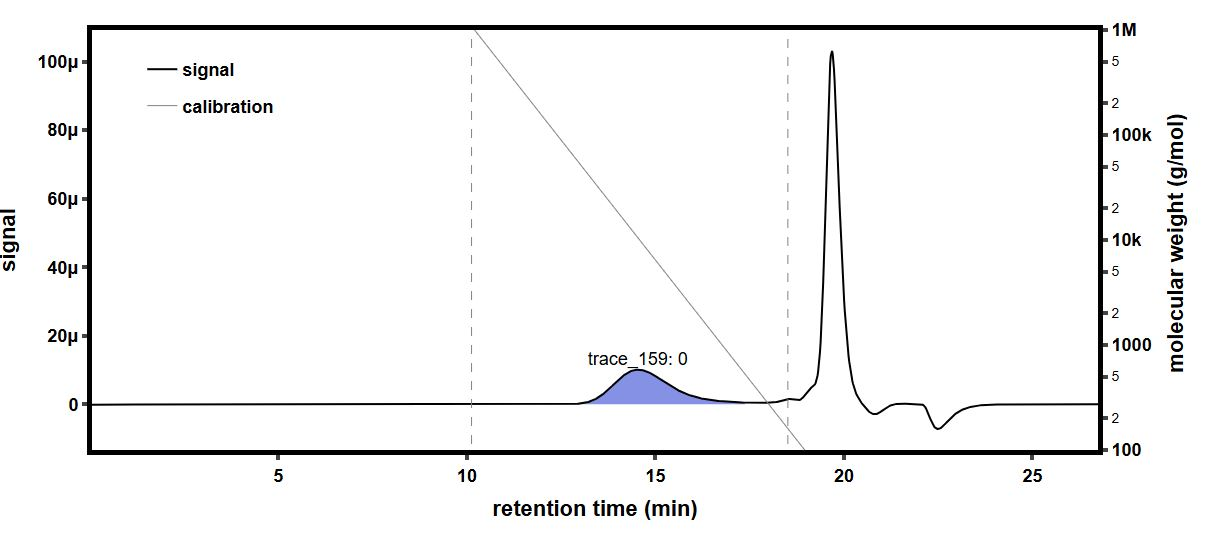

The table this chart was drawn from, first rows:
time (min), raw light scattering data: detector volt…, raw light scattering data: detector volt…, raw light scattering data: detector volt…, raw light scattering data: detector volt…, raw light scattering data: detector volt…, raw light scattering data: detector volt…, raw light scattering data: detector volt…, raw light scattering data: detector volt…, raw UV absorbance data: detector voltage…, differential refractive index data: diff…, Forward Laser Monitor: Forward Laser Mon…, Auto-inject Signal: Auto-inject Signal, Auto-inject Signal: Auto-inject Signal, absolute refractive index data: absolute…
-0.1788, 0.02576, 0.01476, 0.03951, 0.02822, 0.03276, 0.02699, 0.04098, 0.01611, , -0.0002698, 1.008, , 1.439
-0.162, 0.02576, 0.01476, 0.03951, 0.02823, 0.03276, 0.02699, 0.04098, 0.01611, , -0.0002698, 1.008, , 1.439
-0.1452, 0.02577, 0.01476, 0.0395, 0.02822, 0.03275, 0.02698, 0.04097, 0.01611, , -0.0002698, 1.008, , 1.439
-0.1283, 0.02576, 0.01475, 0.0395, 0.02822, 0.03276, 0.02698, 0.04097, 0.01611, , -0.0002698, 1.008, , 1.439
-0.1115, 0.02577, 0.01476, 0.0395, 0.02822, 0.03276, 0.02699, 0.04098, 0.01611, , -0.0002698, 1.008, , 1.439
-0.09466, 0.02576, 0.01476, 0.03951, 0.02822, 0.03276, 0.02699, 0.04098, 0.01611, , -0.0002698, 1.008, , 1.439
-0.07782, 0.02576, 0.01476, 0.0395, 0.02822, 0.03276, 0.02698, 0.04097, 0.01611, , -0.0002698, 1.008, , 1.439
-0.06099, 0.02576, 0.01476, 0.03951, 0.02822, 0.03276, 0.02698, 0.04098, 0.01611, , -0.0002698, 1.008, , 1.439
-0.04415, 0.02576, 0.01476, 0.03951, 0.02822, 0.03276, 0.02698, 0.04098, 0.01611, , -0.0002698, 1.008, , 1.439
-0.02732, 0.02576, 0.01476, 0.0395, 0.02822, 0.03276, 0.02698, 0.04098, 0.01611, , -0.0002698, 1.008, , 1.439
-0.01048, 0.02576, 0.01476, 0.0395, 0.02822, 0.03276, 0.02698, 0.04097, 0.01611, , -0.0002698, 1.008, , 1.439
0.006352, 0.02576, 0.01476, 0.03951, 0.02822, 0.03276, 0.02699, 0.04098, 0.01611, , -0.0002698, 1.008, , 1.439
0.02319, 0.02576, 0.01476, 0.03951, 0.02822, 0.03276, 0.02699, 0.04098, 0.01611, , -0.0002698, 1.008, , 1.439
0.04002, 0.02576, 0.01476, 0.03951, 0.02822, 0.03276, 0.02698, 0.04098, 0.01611, , -0.0002698, 1.008, , 1.439
0.05686, 0.02576, 0.01476, 0.03951, 0.02823, 0.03276, 0.02699, 0.04098, 0.01611, , -0.0002698, 1.008, , 1.439
0.07369, 0.02576, 0.01476, 0.0395, 0.02822, 0.03276, 0.02699, 0.04098, 0.01611, 0.05476, -0.0002698, 1.008, , 1.439
0.09052, 0.02576, 0.01476, 0.0395, 0.02822, 0.03276, 0.02698, 0.04098, 0.01611, 0.05477, -0.0002698, 1.008, , 1.439
0.1074, 0.02576, 0.01476, 0.0395, 0.02822, 0.03276, 0.02698, 0.04098, 0.01611, 0.05477, -0.0002698, 1.008, , 1.439
0.1242, 0.02576, 0.01476, 0.0395, 0.02823, 0.03276, 0.02698, 0.04097, 0.01611, 0.05477, -0.0002698, 1.008, , 1.439
0.141, 0.02576, 0.01476, 0.03951, 0.02823, 0.03276, 0.02698, 0.04097, 0.01611, 0.05477, -0.0002698, 1.008, , 1.439
0.1579, 0.02576, 0.01476, 0.03951, 0.02822, 0.03276, 0.02699, 0.04098, 0.01611, 0.05477, -0.0002698, 1.008, , 1.439
0.1747, 0.02576, 0.01476, 0.0395, 0.02822, 0.03276, 0.02699, 0.04097, 0.01611, 0.05477, -0.0002698, 1.008, , 1.439
0.1915, 0.02576, 0.01475, 0.0395, 0.02823, 0.03276, 0.02698, 0.04097, 0.01611, 0.05477, -0.0002698, 1.008, , 1.439
0.2084, 0.02576, 0.01475, 0.0395, 0.02822, 0.03276, 0.02698, 0.04098, 0.01611, 0.05477, -0.0002698, 1.008, , 1.439
0.2252, 0.02576, 0.01475, 0.0395, 0.02822, 0.03276, 0.02698, 0.04098, 0.01611, 0.05476, -0.0002698, 1.008, , 1.439
0.242, 0.02576, 0.01476, 0.0395, 0.02822, 0.03276, 0.02698, 0.04098, 0.01611, 0.05476, -0.0002698, 1.008, , 1.439
0.2589, 0.02576, 0.01476, 0.0395, 0.02822, 0.03276, 0.02699, 0.04098, 0.01611, 0.05476, -0.0002698, 1.008, , 1.439
0.2757, 0.02576, 0.01476, 0.0395, 0.02823, 0.03276, 0.02699, 0.04098, 0.01611, 0.05476, -0.0002698, 1.008, , 1.439
0.2925, 0.02576, 0.01476, 0.0395, 0.02822, 0.03276, 0.02699, 0.04098, 0.01611, 0.05476, -0.0002698, 1.008, , 1.439
0.3094, 0.02576, 0.01475, 0.0395, 0.02822, 0.03276, 0.02699, 0.04098, 0.01611, 0.05476, -0.0002698, 1.008, , 1.439
0.3262, 0.02576, 0.01475, 0.0395, 0.02822, 0.03276, 0.02698, 0.04097, 0.01611, 0.05475, -0.0002698, 1.008, , 1.439
0.343, 0.02576, 0.01476, 0.0395, 0.02822, 0.03276, 0.02698, 0.04097, 0.01611, 0.05475, -0.0002698, 1.008, , 1.439
0.3599, 0.02576, 0.01476, 0.0395, 0.02822, 0.03276, 0.02699, 0.04098, 0.01611, 0.05475, -0.0002698, 1.008, , 1.439
0.3767, 0.02576, 0.01476, 0.0395, 0.02822, 0.03276, 0.02698, 0.04098, 0.01611, 0.05475, -0.0002698, 1.008, , 1.439
0.3935, 0.02576, 0.01476, 0.0395, 0.02822, 0.03276, 0.02698, 0.04097, 0.01611, 0.05475, -0.0002698, 1.008, , 1.439
0.4104, 0.02576, 0.01476, 0.0395, 0.02822, 0.03275, 0.02699, 0.04098, 0.01611, 0.05475, -0.0002698, 1.008, , 1.439
0.4272, 0.02576, 0.01475, 0.0395, 0.02822, 0.03276, 0.02699, 0.04098, 0.01611, 0.05475, -0.0002698, 1.008, , 1.439
0.4441, 0.02576, 0.01475, 0.0395, 0.02822, 0.03276, 0.02699, 0.04098, 0.01611, 0.05475, -0.0002698, 1.008, , 1.439
0.4609, 0.02576, 0.01476, 0.0395, 0.02822, 0.03276, 0.02699, 0.04097, 0.01611, 0.05475, -0.0002698, 1.008, , 1.439
0.4777, 0.02576, 0.01476, 0.03951, 0.02822, 0.03276, 0.02699, 0.04097, 0.01611, 0.05475, -0.0002698, 1.008, , 1.439
0.4946, 0.02576, 0.01476, 0.03951, 0.02822, 0.03276, 0.02699, 0.04098, 0.01611, 0.05475, -0.0002698, 1.008, , 1.439
0.5114, 0.02576, 0.01476, 0.03951, 0.02822, 0.03276, 0.02699, 0.04098, 0.01611, 0.05475, -0.0002698, 1.008, , 1.439
0.5282, 0.02576, 0.01476, 0.0395, 0.02822, 0.03276, 0.02699, 0.04098, 0.01612, 0.05475, -0.0002698, 1.008, , 1.439
0.5451, 0.02576, 0.01476, 0.0395, 0.02822, 0.03276, 0.02698, 0.04098, 0.01612, 0.05475, -0.0002698, 1.008, , 1.439
0.5619, 0.02576, 0.01476, 0.0395, 0.02822, 0.03276, 0.02698, 0.04098, 0.01611, 0.05475, -0.0002698, 1.008, , 1.439
0.5787, 0.02576, 0.01476, 0.0395, 0.02823, 0.03276, 0.02698, 0.04098, 0.01611, 0.05475, -0.0002698, 1.008, , 1.439
0.5956, 0.02576, 0.01475, 0.03951, 0.02822, 0.03276, 0.02698, 0.04098, 0.01611, 0.05475, -0.0002698, 1.008, , 1.439
0.6124, 0.02576, 0.01475, 0.03951, 0.02822, 0.03276, 0.02699, 0.04098, 0.01611, 0.05475, -0.0002698, 1.008, , 1.439
0.6292, 0.02576, 0.01476, 0.03951, 0.02822, 0.03276, 0.02699, 0.04098, 0.01611, 0.05475, -0.0002698, 1.008, , 1.439
0.6461, 0.02576, 0.01476, 0.03951, 0.02822, 0.03277, 0.02698, 0.04098, 0.01611, 0.05475, -0.0002698, 1.008, , 1.439
0.6629, 0.02576, 0.01476, 0.03951, 0.02822, 0.03276, 0.02698, 0.04098, 0.01611, 0.05475, -0.0002698, 1.008, , 1.439
0.6797, 0.02576, 0.01475, 0.03951, 0.02822, 0.03276, 0.02698, 0.04098, 0.01611, 0.05475, -0.0002698, 1.008, , 1.439
0.6966, 0.02576, 0.01475, 0.0395, 0.02822, 0.03276, 0.02698, 0.04098, 0.01611, 0.05475, -0.0002698, 1.008, , 1.439
0.7134, 0.02576, 0.01476, 0.03951, 0.02822, 0.03276, 0.02698, 0.04098, 0.01611, 0.05475, -0.0002698, 1.008, , 1.439
0.7302, 0.02576, 0.01476, 0.0395, 0.02822, 0.03276, 0.02698, 0.04098, 0.01611, 0.05475, -0.0002698, 1.008, , 1.439
0.7471, 0.02576, 0.01476, 0.03951, 0.02822, 0.03276, 0.02698, 0.04098, 0.01611, 0.05474, -0.0002698, 1.008, , 1.439
0.7639, 0.02576, 0.01476, 0.03951, 0.02822, 0.03276, 0.02698, 0.04098, 0.01611, 0.05475, -0.0002698, 1.008, , 1.439
0.7807, 0.02576, 0.01476, 0.0395, 0.02822, 0.03276, 0.02699, 0.04098, 0.01611, 0.05475, -0.0002698, 1.008, , 1.439
0.7976, 0.02576, 0.01476, 0.0395, 0.02822, 0.03276, 0.02699, 0.04098, 0.01611, 0.05475, -0.0002698, 1.008, , 1.439
0.8144, 0.02576, 0.01476, 0.0395, 0.02822, 0.03276, 0.02699, 0.04098, 0.01611, 0.05475, -0.0002698, 1.008, , 1.439
... 1,604 more rows
